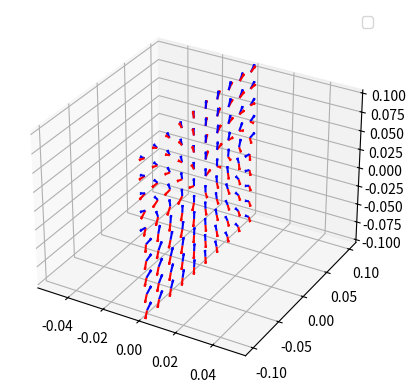

Python code for this plot:

import numpy as np
import matplotlib.pyplot as plt
from scipy.constants import mu_0
from scipy.integrate import quad
import math


class MagneticFieldSimulation:
    def __init__(self, R=0.05, I=1.0, N=10, a=0.001, resolution=2):
            self.R = R
            self.I = I
            self.N = N
            self.a = a
            self.resolution = resolution
            self.c = 3e8  # Vitesse de la lumière en m/s
            self.mu0 = 4 * math.pi * 1e-7  # Perméabilité magnétique du vide en T·m/A
            self.F = 13.56e6  # Fréquence en Hz
            self.omega = 2 * math.pi * self.F  # Pulsation angulaire en rad/s
            self.S = math.pi * R**2  # Surface de l'antenne en m² (1 cm²)
            self.k = self.omega / self.c  # Nombre d'onde en rad/m
            self.points_haute_resolution = []
            self.resultats = []
            

    def magnetic_field_helix(self, x, y, z, R=0.1, I=1.0):
        def dB_element(phi):
            # Position of the current element
            x0 = R * np.cos(phi)
            y0 = R * np.sin(phi)
            z0 = 0  # Loop lies in the xy-plane, so z0 = 0 for all elements
            # Distance vector from the current element to the observation point (x, y, z)
            r_vec = np.array([x - x0, y - y0, z - z0])
            r_mag = np.linalg.norm(r_vec)
            if r_mag == 0:  # Avoid singularity at the source location
                return np.array([0, 0, 0])
            # Direction of current element (tangent to the loop)
            dL = np.array([-R * np.sin(phi), R * np.cos(phi), 0])
            # Magnetic field contribution from this current element
            dB = (mu_0 * I / (4 * np.pi)) * np.cross(dL, r_vec) / (r_mag ** 3)
            return dB

        Bx, _ = quad(lambda phi: dB_element(phi)[0], 0, 2 * np.pi)
        By, _ = quad(lambda phi: dB_element(phi)[1], 0, 2 * np.pi)
        Bz, _ = quad(lambda phi: dB_element(phi)[2], 0, 2 * np.pi)
        B_total = np.array([Bx, By, Bz])
        return B_total
    
    def generate_simulated_points(self):
        """Simulate grid points for initial magnetic field calculation."""
        x_min, x_max = -0.1, 0.1
        y_min, y_max = -0.1, 0.1
        z_min, z_max = -0.1, 0.1
        
        self.resultats = [{'x': x, 'y': y, 'z': z} for x in np.linspace(x_min, x_max, 5)
                          for y in np.linspace(y_min, y_max, 10)
                          for z in np.linspace(z_min, z_max, 10)]
        
        for point in self.resultats:
            Bx, By, Bz = self.magnetic_field_helix(point['x'], point['y'], point['z'])
            Hx, Hy, Hz = Bx / self.mu0, By / self.mu0, Bz / self.mu0
            point.update({'Hx': Hx, 'Hy': Hy, 'Hz': Hz})
            
            r, theta, phi = self.calcul_r_teta_phi(point['x'], point['y'], point['z'])
            Hr, Htheta, Hphi = self.convertir_cartesien_to_spherique(Hx, Hy, Hz, theta, phi)
            # print(f"Point: {point['x']}, {point['y']}, {point['z']}, Hr: {Hr}, Htheta: {Htheta}, Hphi: {Hphi}")
        return self.resultats

    def calcul_r_teta_phi(self, x, y, z):
        r = math.sqrt(x ** 2 + y ** 2 + z ** 2)
        teta = math.acos(z / r) if r != 0 else 0.0
        phi = math.atan2(y, x)
        return r, teta, phi
    
    def selectionner_points_proches(self):
        for point in self.resultats:
            point['r'] = math.sqrt(point['x'] ** 2 + point['y'] ** 2 + point['z'] ** 2)

        points_tries = sorted(self.resultats, key=lambda point: point['r'])

        points_proches = points_tries[:6]

        print("Les 6 points proches les plus proches :")
        for idx, point in enumerate(points_proches, start=1):
            print(f"Point {idx}: {point}, Distance r: {point['r']}")

        return points_proches

    def moyenne_I(self, points_proches):
        I_valeurs = []
        print("Points proches" , points_proches)
        for point in points_proches:
            print(point["x"], point["y"], point["z"])
            r, teta, phi = self.calcul_r_teta_phi(point['x'], point['y'], point['z'])
            H_r, H_theta, H_phi = self.convertir_cartesien_to_spherique(point['Hx'], point['Hy'], point['Hz'], teta, phi)
            print(teta)
            I_r = self.calculer_I(H_r, r, teta)
            I_theta = self.calculer_I_Htetha(H_theta, r, teta)
            print(f"I_r: {I_r}, I_theta: {I_theta}")
            I_valeurs.append((I_r + I_theta) / 2 if I_r and I_theta else (I_r or I_theta))
        return sum(I_valeurs) / len(I_valeurs) if I_valeurs else None

    def calculer_I(self, H_r, r, theta):
        facteur1 = 1j / (self.k**2 * r**2)
        facteur2 = 1 / (self.k**3 * r**3)
        denominateur = self.S * (self.k**3) * (facteur1 + facteur2) * math.cos(theta)
        res =  (2 * math.pi * H_r / denominateur) if denominateur else None
        return math.sqrt(res.real**2 + abs(res.imag**2)) if res else None

    def calculer_I_Htetha(self, H_theta, r, theta):
        sin_theta = np.sin(theta)
        facteur = -1 / (self.k * r) + 1j / (self.k**2 * r**2) + 1 / (self.k**3 * r**3)
        res = (4 * np.pi * H_theta / (self.S * self.k**3 * facteur * sin_theta)) if sin_theta else None
        return math.sqrt(res.real**2 + abs(res.imag**2))  if res else None
    
    def calculer_Hr(self, x, y, z, I):
        if x == 0 and y == 0 and z == 0:
            return 0
        r, theta, phi = self.calcul_r_teta_phi(x, y, z)
        
        facteur = (1j / (self.k**2 * r**2) + 1 / (self.k**3 * r**3)) 
        
        Hr = (I * self.S * self.k**3 / (2 * np.pi)) * facteur * np.cos(theta)
        modHr = math.sqrt(Hr.real**2 + Hr.imag**2)
        return modHr

    def calculer_Htheta(self, x, y, z, I):
        if x == 0 and y == 0 and z == 0:
            return 0
        r, theta, phi = self.calcul_r_teta_phi(x, y, z)
        sin_theta = np.sin(theta)
        
        facteur = (-1 / (self.k * r) + 1j / (self.k**2 * r**2) + 1 / (self.k**3 * r**3))
        
        Htheta = (I * self.S * self.k**3 / (4 * np.pi)) * facteur * sin_theta
        modHtheta = math.sqrt(Htheta.real**2 + Htheta.imag**2)
        return modHtheta
    
    def convertir_spherique_to_cartesien(self, Hr, Htheta, Hphi, theta, phi):
        Hx = Hr * np.sin(theta) * np.cos(phi) + Htheta * np.cos(theta) * np.cos(phi) - Hphi * np.sin(phi)
        Hy = Hr * np.sin(theta) * np.sin(phi) + Htheta * np.cos(theta) * np.sin(phi) +  Hphi * np.cos(phi)
        Hz = Hr * np.cos(theta) - Htheta * np.sin(theta)
        return Hx, Hy, Hz
    
    def convertir_cartesien_to_spherique(self, Hx, Hy, Hz, theta, phi):
        Hr = Hx * np.sin(theta) * np.cos(phi) + Hy * np.sin(theta) * np.sin(phi) + Hz * np.cos(theta)
        Htheta = Hx * np.cos(theta) * np.cos(phi) + Hy * np.cos(theta) * np.sin(phi) - Hz * np.sin(theta)
        Hphi = -Hx * np.sin(phi) + Hy * np.cos(phi)
        return Hr, Htheta, Hphi
    

    
    def recalcul_hx_hy_hz_point_de_base(self, points, I_moyen):
        new = []
        
        for point in points:
            x, y, z = point['x'], point['y'], point['z']
        
            Hr = self.calculer_Hr(x, y, z, I_moyen)
            Htheta = self.calculer_Htheta(x, y, z, I_moyen)
            Hphi = 0  
            
            r, theta, phi = self.calcul_r_teta_phi(x, y, z)
            Hx, Hy, Hz = self.convertir_spherique_to_cartesien(Hr, Htheta, Hphi, theta, phi)
            
            new.append({'x': x, 'y': y, 'z': z, 'Hx': Hx, 'Hy': Hy, 'Hz': Hz})
            
        self.points_haute_resolution = new

    def afficher_vecteurs_3D(self, points=None):
        points_base = self.resultats
        points_interpolés = points or self.points_haute_resolution
        
        fig = plt.figure()
        ax = fig.add_subplot(111, projection='3d')
        
        # Affichage des points de base (bleu)
        for point in points_base:
            x, y, z = point['x'], point['y'], point['z']
            Hx, Hy, Hz = point['Hx'], point['Hy'], point['Hz']
            if x == 0:
                # print(x, y, z)
                # print(Hx, Hy, Hz)
                ax.quiver(x, y, z, Hx, Hy, Hz, color='b', length=0.01, normalize=True, label="Base" if 'base' not in locals() else "")
            base = True
        
        # Affichage des points interpolés (rouge)
        for point in points_interpolés:
            x, y, z = point['x'], point['y'], point['z']
            Hx, Hy, Hz = point['Hx'], point['Hy'], point['Hz']
            if x == 0:
                # print(x, y, z)
                # print(Hx, Hy, Hz)
                ax.quiver(x, y, z, Hx, Hy, Hz, color='r', length=0.01, normalize=True, label="Interpolé" if 'interpolé' not in locals() else "")
            interpolé = True
        
        # Gestion des labels de la légende
        handles, labels = ax.get_legend_handles_labels()
        unique_labels = dict(zip(labels, handles))
        ax.legend(unique_labels.values(), unique_labels.keys())

        plt.show()



    def execute_pipeline(self):
        simulated_points = self.generate_simulated_points()
        points_proches = self.selectionner_points_proches()
        I_moyen = self.moyenne_I(points_proches)
        print(f"I_moyen:  {I_moyen}")
        self.recalcul_hx_hy_hz_point_de_base(simulated_points, I_moyen)
        self.afficher_vecteurs_3D()
        
        for point in self.points_haute_resolution:
            print(f"Point recaculé: {point['Hx']}, {point['Hy']}, {point['Hz']}")
            for p in self.resultats:
                if (point["x"], point["y"], point["z"]) == (p["x"], p["y"], p["z"]):
                    print(f"Point de base: {p['Hx']}, {p['Hy']}, {p['Hz']}")
                    break
# Execution
simulation = MagneticFieldSimulation()
simulation.execute_pipeline()
